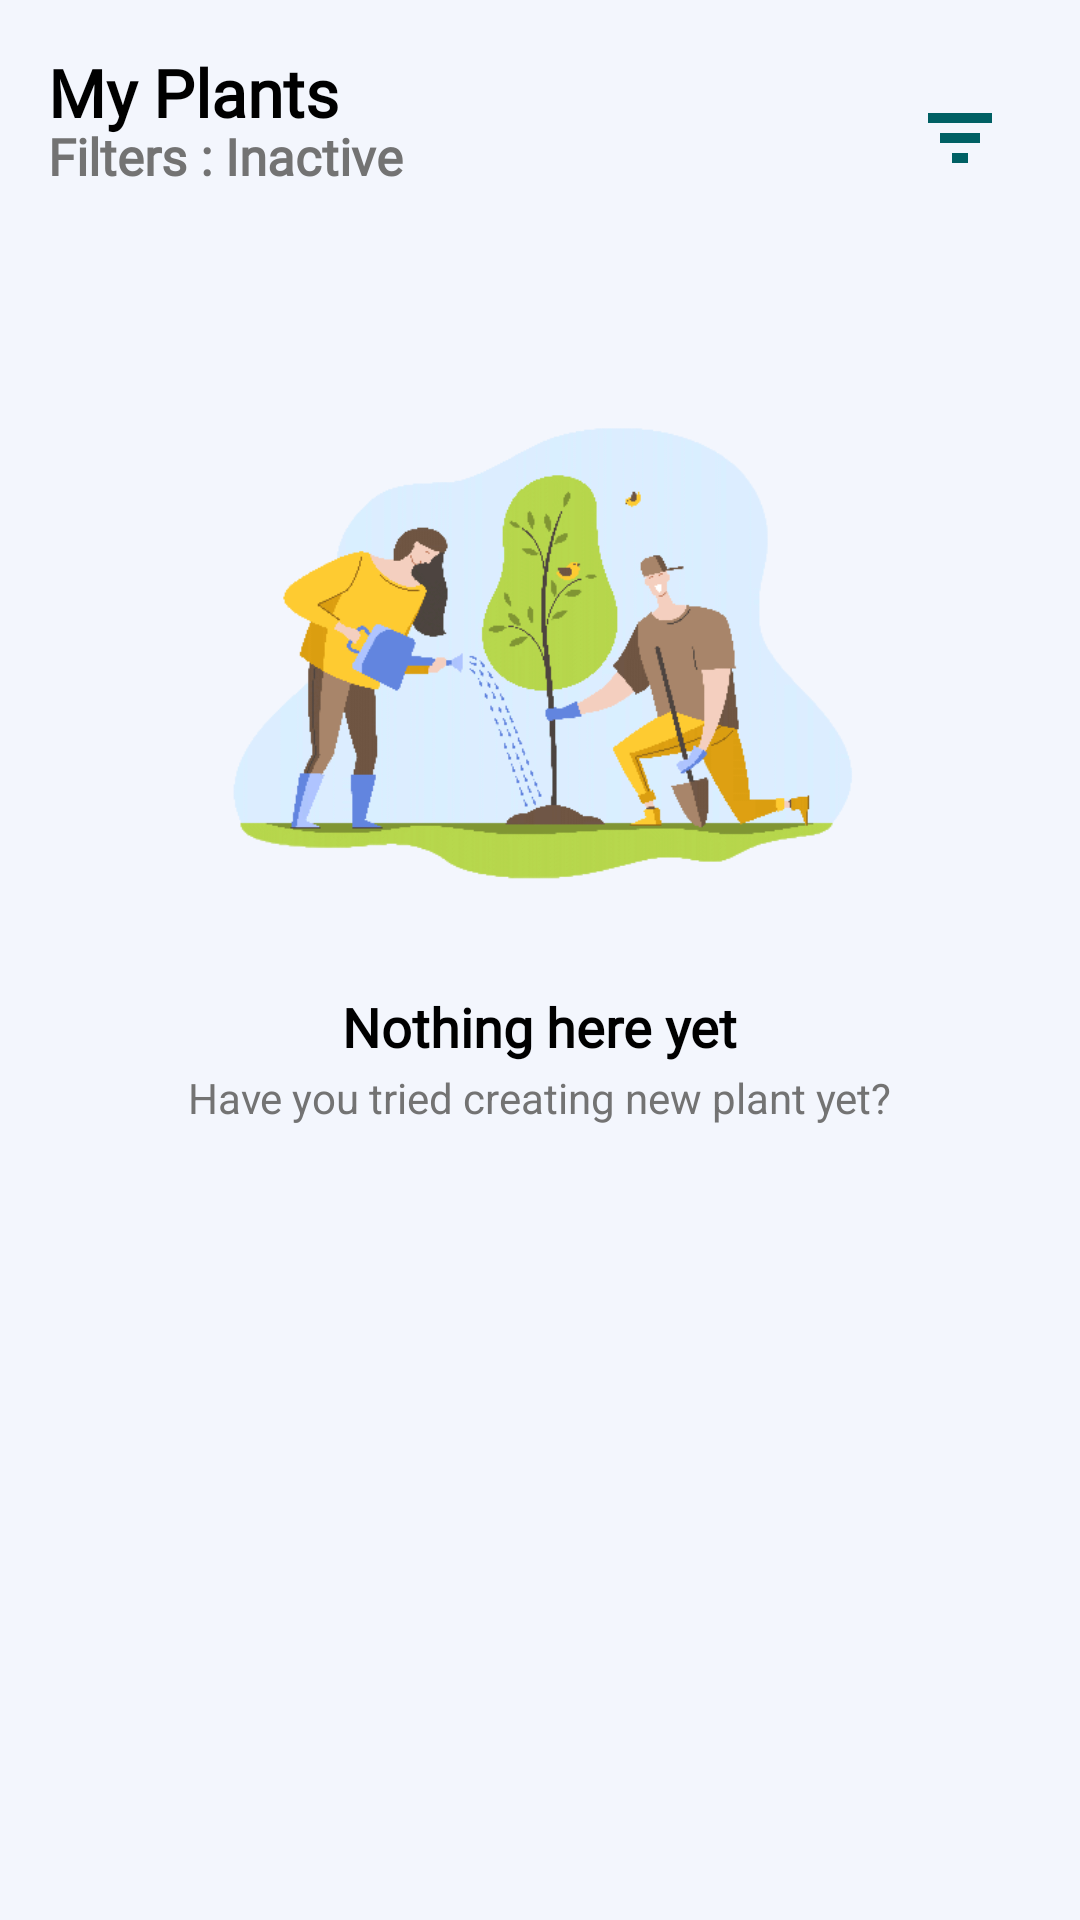

Layout XML and referenced resources for this Android screen:
<!-- AndroidManifest.xml: application theme Theme.PlanteraApp -->
<!-- res/layout/fragment_all_plants.xml -->
<?xml version="1.0" encoding="utf-8"?>
<LinearLayout xmlns:android="http://schemas.android.com/apk/res/android"
    xmlns:app="http://schemas.android.com/apk/res-auto"
    xmlns:tools="http://schemas.android.com/tools"
    android:layout_width="match_parent"
    android:layout_height="match_parent"
    tools:context=".Mainfragments.AllPlants"
    android:orientation="vertical"
    android:paddingStart="@dimen/padding_16_dp"
    android:paddingEnd="@dimen/padding_16_dp"
    android:paddingTop="@dimen/padding_16_dp"
    android:paddingBottom="@dimen/padding_100_dp"
    android:background="@color/App_Container">

    <RelativeLayout
        android:layout_width="match_parent"
        android:layout_height="60dp"
        android:layout_marginBottom="@dimen/margin_10_dp">

        <TextView
            android:id="@+id/fragment_title"
            style="@style/TextAppearance.Title"
            android:layout_width="wrap_content"
            android:layout_height="wrap_content"
            android:layout_alignParentStart="true"
            android:layout_alignParentTop="true"
            android:layout_toStartOf="@+id/filter_btn"
            android:text="@string/all_plants" />

        <TextView
            android:id="@+id/filter_text_label"
            android:layout_width="wrap_content"
            android:layout_height="wrap_content"
            style="@style/TextAppearance.Subtitle.16"
            android:layout_below="@+id/fragment_title"
            android:layout_alignParentStart="true"
            android:layout_alignParentBottom="true"
            android:layout_toStartOf="@+id/filter_btn"
            android:layout_marginTop="-5dp"
            android:text="Filters : Inactive" />

        <ImageButton
            android:id="@+id/filter_btn"
            android:layout_width="48dp"
            android:layout_height="48dp"
            android:layout_alignParentEnd="true"
            android:layout_centerVertical="true"
            android:background="@android:color/transparent"
            android:contentDescription="Choose filters"
            android:padding="8dp"
            android:scaleType="centerCrop"
            android:src="@drawable/ic_filter_icon"
            app:tint="@color/Button_Primary" />

    </RelativeLayout>

    <HorizontalScrollView
        android:layout_width="match_parent"
        android:layout_height="wrap_content"
        android:layout_marginBottom="4dp"
        android:scrollbars="none">

        <RadioGroup
            android:id="@+id/location_radio_group"
            android:layout_width="wrap_content"
            android:layout_height="wrap_content"
            android:visibility="gone"
            android:orientation="horizontal" />

    </HorizontalScrollView>

    <HorizontalScrollView
        android:layout_width="match_parent"
        android:layout_height="wrap_content"
        android:layout_marginBottom="@dimen/margin_10_dp"
        android:scrollbars="none">

        <RadioGroup
            android:id="@+id/type_radio_group"
            android:layout_width="match_parent"
            android:layout_height="wrap_content"
            android:visibility="gone"
            android:orientation="horizontal" />
    </HorizontalScrollView>

    <ScrollView
        android:layout_width="match_parent"
        android:layout_height="wrap_content"
        android:scrollbars="none">

        <GridLayout
            android:id="@+id/gridLayout"
            android:layout_width="match_parent"
            android:layout_height="wrap_content"
            android:animateLayoutChanges="true"
            android:alignmentMode="alignBounds"
            android:columnCount="2" />

    </ScrollView>

    <ScrollView
        android:id="@+id/default_all_plants_item"
        android:layout_width="match_parent"
        android:layout_height="wrap_content"
        android:scrollbars="none"
        android:visibility="visible">

        <LinearLayout
            android:layout_width="match_parent"
            android:layout_height="wrap_content"
            android:orientation="vertical"
            android:gravity="center">

            <ImageView
                android:layout_width="match_parent"
                android:layout_height="230dp"
                android:src="@drawable/default_no_grid_item"
                android:contentDescription="Empty list" />

            <TextView
                android:layout_width="wrap_content"
                android:layout_height="wrap_content"
                android:textSize="@dimen/font_size_18sp"
                android:text="Nothing here yet"
                android:fontFamily="@font/main_variable_font"
                android:textStyle="bold"
                android:layout_marginBottom="2dp"
                android:textColor="@color/Primary_Font" />

            <TextView
                android:layout_width="wrap_content"
                android:layout_height="wrap_content"
                android:textSize="@dimen/font_size_14sp"
                android:text="Have you tried creating new plant yet?"
                android:textColor="@color/Secondary_Font" />

        </LinearLayout>

    </ScrollView>

</LinearLayout>
<!-- resources referenced by this layout -->
<resources>
  <color name="App_Container">#F3F6FD</color>
  <color name="Button_Primary">#006064</color>
  <color name="Primary_Font">#000000</color>
  <color name="Secondary_Font">#737373</color>
  <dimen name="font_size_14sp">14sp</dimen>
  <dimen name="font_size_18sp">18sp</dimen>
  <dimen name="margin_10_dp">10dp</dimen>
  <dimen name="padding_100_dp">100dp</dimen>
  <dimen name="padding_16_dp">16dp</dimen>
  <!-- drawable default_no_grid_item: png bitmap (drawable, 49967 bytes) -->
  <!-- drawable ic_filter_icon (drawable) -->
  <vector xmlns:android="http://schemas.android.com/apk/res/android"
      android:width="40dp"
      android:height="50dp"
      android:viewportWidth="40"
      android:viewportHeight="50">
    <path
        android:pathData="M11.6667,22.9167H28.3334V27.0833H11.6667V22.9167ZM6.6667,14.5833H33.3334V18.75H6.6667V14.5833ZM16.6667,31.25H23.3334V35.4167H16.6667V31.25Z"
        android:fillColor="@color/Primary_Font" />
  </vector>
  <string name="all_plants">My Plants</string>
  <style name="TextAppearance.Subtitle.16" parent="TextAppearance.Private">
          <item name="android:textSize">@dimen/font_size_17sp</item>
          <item name="android:fontFamily">@font/main_variable_font</item>
          <item name="android:textColor">?attr/Secondary_Font</item>
      </style>
  <style name="TextAppearance.Title" parent="TextAppearance.Private">
          <item name="android:textSize">@dimen/font_size_22sp</item>
          <item name="android:fontFamily">@font/main_variable_font</item>
      </style>
  <style name="Theme.PlanteraApp" parent="Theme.MaterialComponents.DayNight.NoActionBar">
          
          <item name="App_Container">@color/App_Container</item>
          <item name="Section_Container">@color/Section_Container</item>
          <item name="Primary_Font">@color/Primary_Font</item>
          <item name="Secondary_Font">@color/Secondary_Font</item>
          <item name="Button_Font">@color/Button_Font</item>
          <item name="Section_Shadow">@color/Section_Shadow</item>
          <item name="Button_Primary">@color/Button_Primary</item>
          <item name="Button_Secondary">@color/Button_Secondary</item>
          
          <item name="colorPrimary">?attr/Button_Primary</item>
          <item name="colorPrimaryVariant">?attr/App_Container</item>
          <item name="colorOnPrimary">?attr/Button_Font</item>
          
          <item name="colorSecondary">?attr/Section_Container</item>
          <item name="colorSecondaryVariant">?attr/Section_Shadow</item>
          <item name="colorOnSecondary">?attr/Primary_Font</item>
          
          <item name="android:windowBackground">#fff</item>
          <item name="windowActionBar">false</item>
          <item name="android:windowFullscreen">true</item>
          <item name="android:windowContentOverlay">@null</item>
          <item name="windowNoTitle">true</item>
      </style>
  <style name="TextAppearance.Private" parent="android:Widget.TextView">
          <item name="android:textColor">?attr/Primary_Font</item>
          <item name="android:ellipsize">end</item>
          <item name="android:maxLines">1</item>
          <item name="android:textStyle">bold</item>
      </style>
      // TEXT STYLES
  <dimen name="font_size_17sp">17sp</dimen>
  <dimen name="font_size_22sp">22sp</dimen>
  <color name="Section_Container">#FFFFFF</color>
  <color name="Button_Font">#FFFFFF</color>
  <color name="Section_Shadow">#DBDBDB</color>
  <color name="Button_Secondary">#0195AE</color>
</resources>
